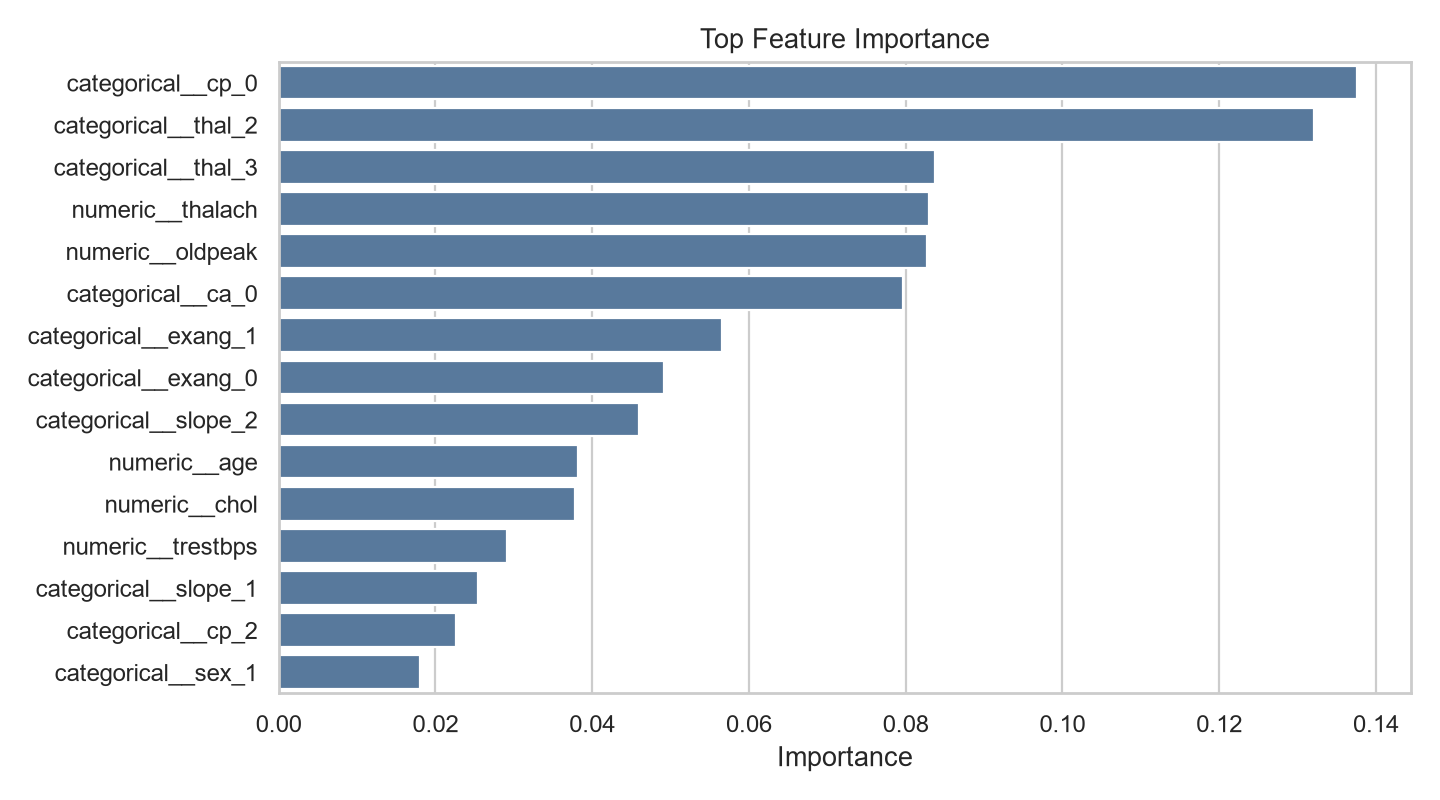

The data file committed next to this chart (first rows):
feature, importance
categorical__cp_0, 0.1376
categorical__thal_2, 0.1321
categorical__thal_3, 0.0837
numeric__thalach, 0.08292
numeric__oldpeak, 0.08275
categorical__ca_0, 0.0797
categorical__exang_1, 0.05652
categorical__exang_0, 0.04915
categorical__slope_2, 0.04596
numeric__age, 0.03817
numeric__chol, 0.0378
numeric__trestbps, 0.02916
categorical__slope_1, 0.02545
categorical__cp_2, 0.02265
categorical__sex_1, 0.01803
